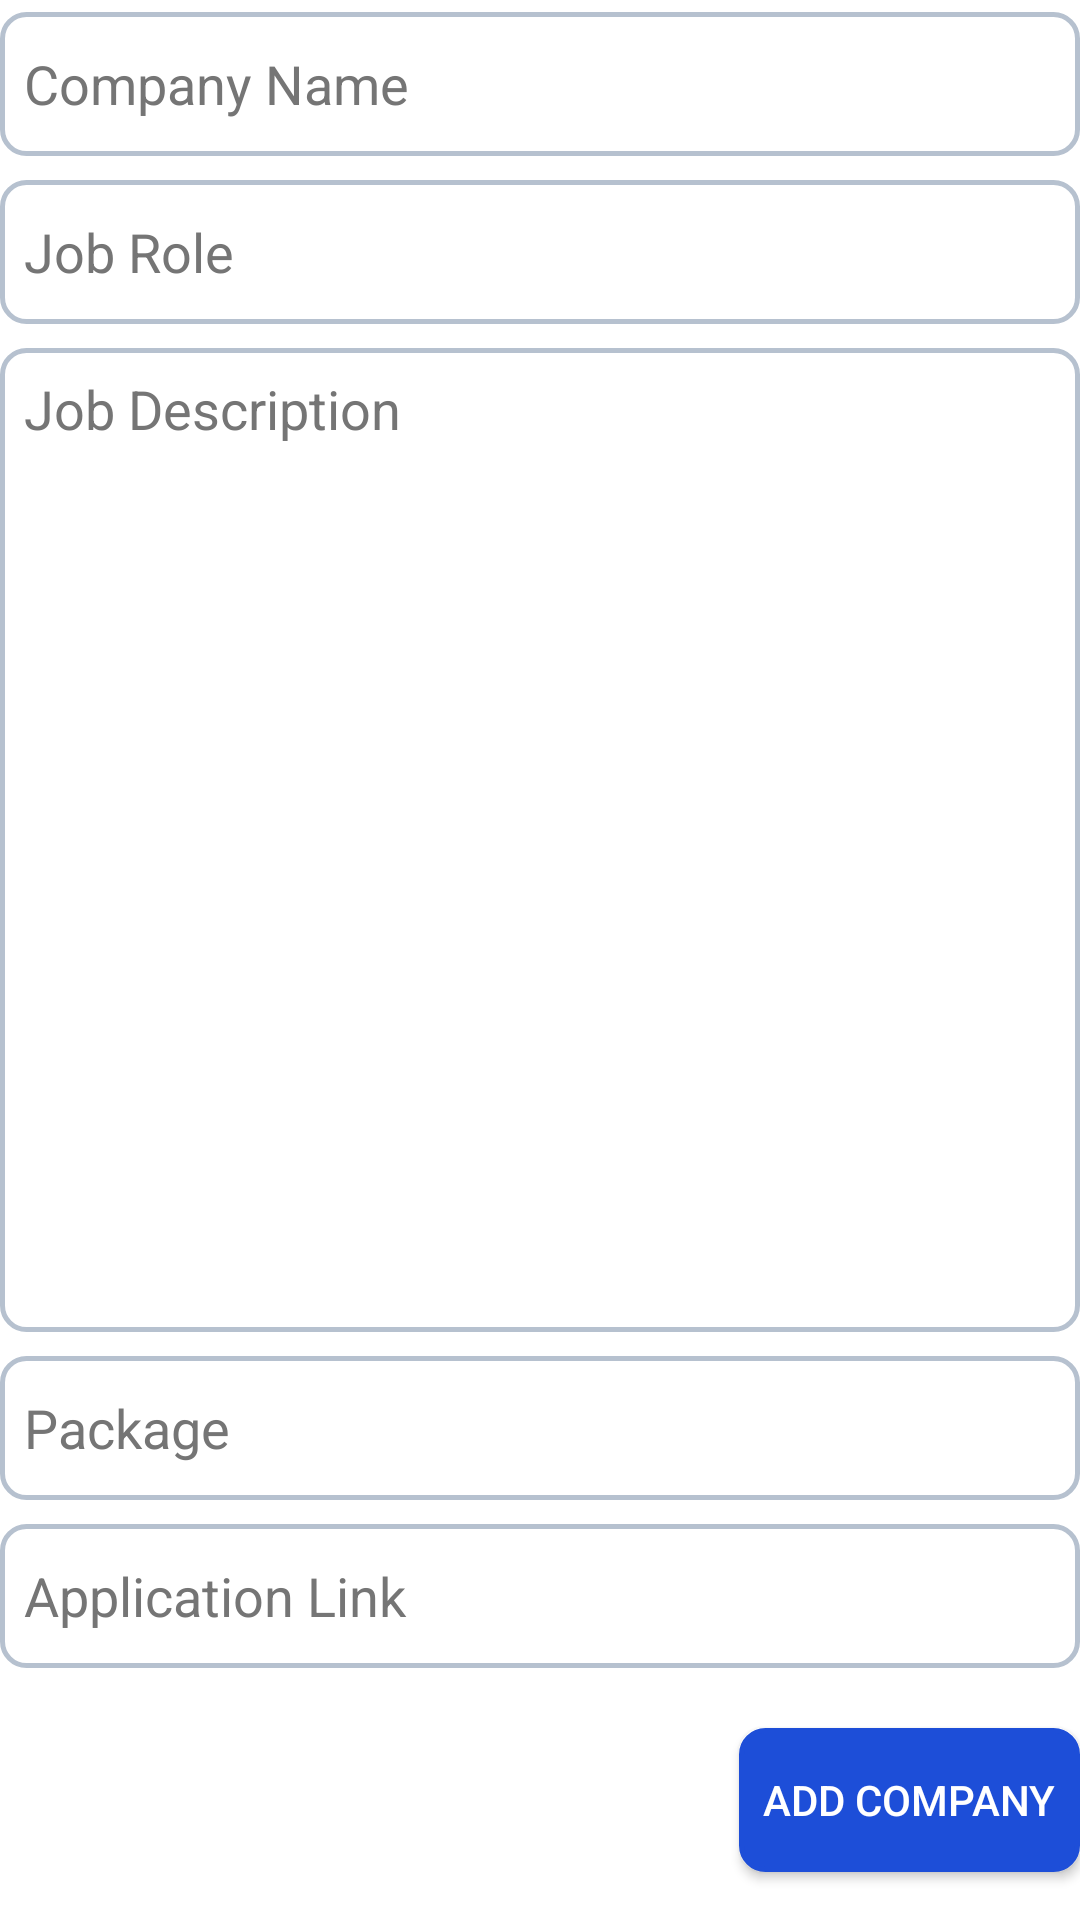

Android layout source for this screen:
<!-- AndroidManifest.xml: application theme Theme.PlacementPredictionSystem -->
<!-- res/layout/activity_company_detail.xml -->
<?xml version="1.0" encoding="utf-8"?>
<LinearLayout xmlns:android="http://schemas.android.com/apk/res/android"
    xmlns:tools="http://schemas.android.com/tools"
    android:layout_width="match_parent"
    android:layout_height="match_parent"
    android:orientation="vertical"
    android:layout_marginVertical="16dp"
    android:layout_marginHorizontal="32dp"
    tools:context=".ui.CompanyDetailActivity">

    <EditText
        android:id="@+id/company_name_edit_text"
        android:layout_width="match_parent"
        android:layout_height="wrap_content"
        android:layout_marginVertical="4dp"
        android:background="@drawable/edit_text_border"
        android:hint="@string/company_name_edit_text_hint"
        android:inputType="text"
        android:minHeight="48dp"
        android:padding="8dp"
        android:textColorHint="#757575" />

    <EditText
        android:id="@+id/job_role_edit_text"
        android:layout_width="match_parent"
        android:layout_height="wrap_content"
        android:layout_marginVertical="4dp"
        android:background="@drawable/edit_text_border"
        android:hint="@string/job_role_edit_text_hint"
        android:inputType="text"
        android:minHeight="48dp"
        android:padding="8dp"
        android:textColorHint="#757575" />

    <EditText
        android:id="@+id/job_description_edit_text"
        android:layout_width="match_parent"
        android:layout_height="0dp"
        android:layout_marginVertical="4dp"
        android:layout_weight="1"
        android:background="@drawable/edit_text_border"
        android:gravity="top|start"
        android:hint="@string/job_description_edit_text_hint"
        android:inputType="textMultiLine"
        android:minHeight="48dp"
        android:padding="8dp"
        android:textColorHint="#757575" />

    <EditText
        android:id="@+id/package_edit_text"
        android:layout_width="match_parent"
        android:layout_height="wrap_content"
        android:layout_marginVertical="4dp"
        android:background="@drawable/edit_text_border"
        android:hint="@string/package_edit_text_hint"
        android:inputType="number"
        android:minHeight="48dp"
        android:padding="8dp"
        android:textColorHint="#757575" />

    <EditText
        android:id="@+id/apply_link_edit_text"
        android:layout_width="match_parent"
        android:layout_height="wrap_content"
        android:layout_marginVertical="4dp"
        android:background="@drawable/edit_text_border"
        android:hint="@string/application_link_text"
        android:inputType="textUri"
        android:minHeight="48dp"
        android:padding="8dp"
        android:textColorHint="#757575" />

    <androidx.appcompat.widget.AppCompatButton
        android:id="@+id/btn_apply_company"
        android:layout_width="wrap_content"
        android:layout_height="wrap_content"
        android:text="@string/apply_text"
        android:background="@drawable/button_border_dark"
        android:textColor="@color/white"
        android:layout_marginVertical="16dp"
        android:padding="8dp"
        android:visibility="gone"
        android:layout_gravity="end"/>

    <androidx.appcompat.widget.AppCompatButton
        android:id="@+id/btn_add_company"
        android:layout_width="wrap_content"
        android:layout_height="wrap_content"
        android:text="@string/add_company_text"
        android:background="@drawable/button_border_dark"
        android:textColor="@color/white"
        android:layout_marginVertical="16dp"
        android:padding="8dp"
        android:layout_gravity="end"/>

</LinearLayout>
<!-- resources referenced by this layout -->
<resources>
  <color name="white">#FFFFFFFF</color>
  <!-- drawable button_border_dark (drawable) -->
  <?xml version="1.0" encoding="utf-8"?>
  <shape xmlns:android="http://schemas.android.com/apk/res/android"
      android:shape="rectangle">
      <corners android:radius="8dp" />
      <stroke android:width="5px"
          android:color="@color/blue_500" />
      <solid android:color="@color/blue_500"/>
  </shape>
  <!-- drawable edit_text_border (drawable) -->
  <?xml version="1.0" encoding="utf-8"?>
  <shape xmlns:android="http://schemas.android.com/apk/res/android"
      android:shape="rectangle">
      <corners android:radius="8dp" />
      <stroke android:width="5px"
          android:color="@color/gray" />
  </shape>
  <string name="add_company_text">Add Company</string>
  <string name="application_link_text">Application Link</string>
  <string name="apply_text">Apply</string>
  <string name="company_name_edit_text_hint">Company Name</string>
  <string name="job_description_edit_text_hint">Job Description</string>
  <string name="job_role_edit_text_hint">Job Role</string>
  <string name="package_edit_text_hint">Package</string>
  <style name="Theme.PlacementPredictionSystem" parent="Theme.MaterialComponents.Light.DarkActionBar">
          
          <item name="colorPrimary">@color/blue_500</item>
          <item name="colorPrimaryVariant">@color/blue_700</item>
          <item name="colorOnPrimary">@color/white</item>
          
          <item name="colorSecondary">@color/teal_200</item>
          <item name="colorSecondaryVariant">@color/teal_700</item>
          <item name="colorOnSecondary">@color/black</item>
          
          <item name="android:statusBarColor" tools:targetApi="l">?attr/colorPrimaryVariant</item>
          
      </style>
  <color name="blue_500">#1D4ED8</color>
  <color name="gray">#b6c1cf</color>
  <color name="blue_700">#303F9F</color>
  <color name="teal_200">#FF03DAC5</color>
  <color name="teal_700">#FF018786</color>
  <color name="black">#FF000000</color>
</resources>
